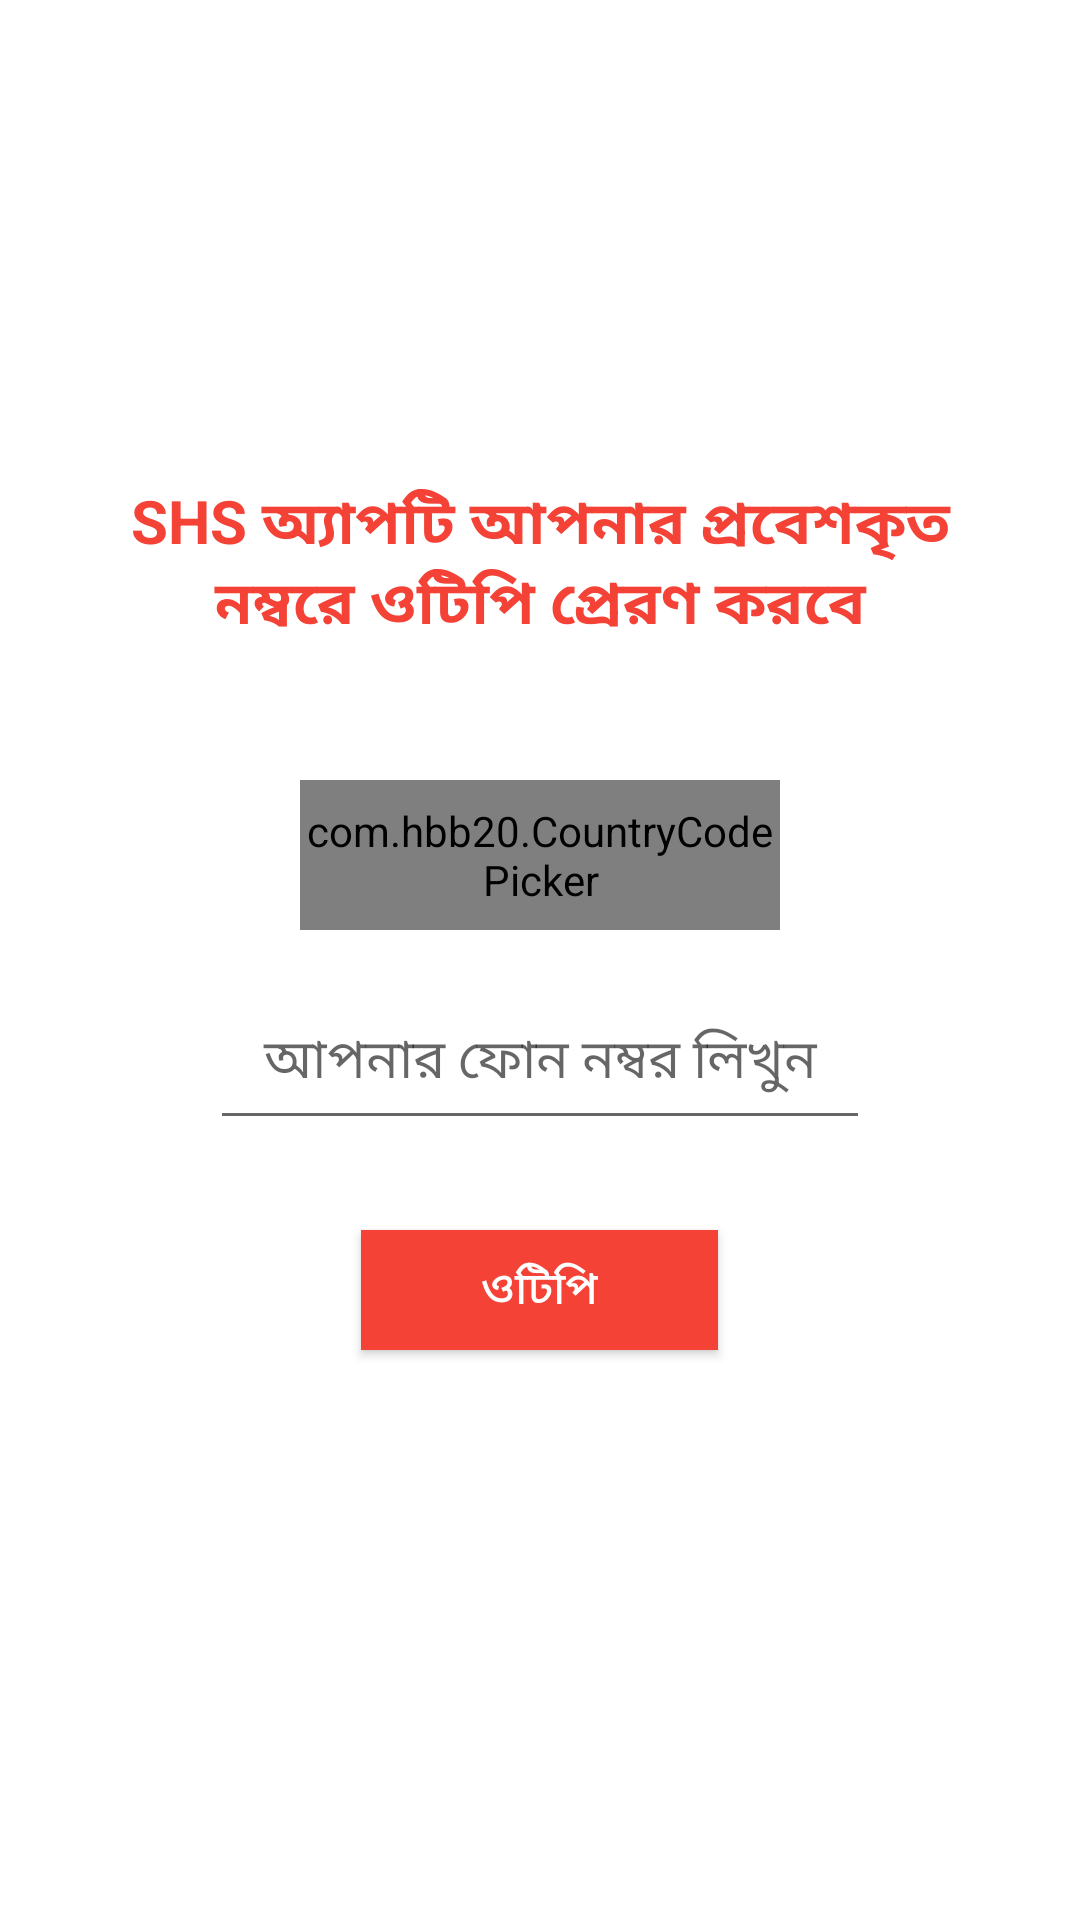

Produce the Android XML layout that renders to this screen, including the resource entries it uses.
<!-- AndroidManifest.xml: application theme Theme.SHCLearingApp -->
<!-- res/layout/activity_mani_phone.xml -->
<?xml version="1.0" encoding="utf-8"?>
<RelativeLayout xmlns:android="http://schemas.android.com/apk/res/android"
    xmlns:app="http://schemas.android.com/apk/res-auto"
    xmlns:tools="http://schemas.android.com/tools"
    android:layout_width="match_parent"
    android:layout_height="match_parent"
    android:background="@color/white"
    tools:context=".phoneAuth.ManiPhone">


    <ImageView
        android:id="@+id/logo"
        android:layout_width="100dp"
        android:layout_height="100dp"
        android:layout_centerHorizontal="true"
        android:layout_marginTop="40dp"
        android:src="@drawable/logo">

    </ImageView>


    <TextView
        android:id="@+id/textHeading"
        android:layout_width="match_parent"
        android:layout_height="wrap_content"
        android:layout_below="@+id/logo"
        android:gravity="center_horizontal"
        android:padding="20dp"
        android:text="SHS অ্যাপটি আপনার প্রবেশকৃত নম্বরে ওটিপি প্রেরণ করবে"
        android:textAlignment="center"
        android:textColor="@color/titelcolorbd"
        android:textSize="20sp"
        android:textStyle="bold">

    </TextView>


    <RelativeLayout
        android:id="@+id/centerHorizontalline"
        android:layout_width="match_parent"
        android:layout_height="wrap_content"
        android:layout_centerVertical="true">

    </RelativeLayout>


    <com.hbb20.CountryCodePicker
        android:id="@+id/countrycodepicker"
        android:layout_width="match_parent"
        android:layout_height="50dp"
        android:layout_above="@id/centerHorizontalline"
        android:layout_centerInParent="true"
        android:layout_marginLeft="100dp"
        android:layout_marginRight="100dp"
        android:layout_marginBottom="10dp"
        app:ccpDialog_textColor="@color/titelcolorbd"
        app:ccp_areaCodeDetectedCountry="true"
        app:ccp_autoDetectCountry="true">

    </com.hbb20.CountryCodePicker>


    <EditText
        android:id="@+id/getphoneNumber"
        android:layout_width="match_parent"
        android:layout_height="50dp"
        android:layout_below="@+id/centerHorizontalline"
        android:layout_marginLeft="70dp"
        android:layout_marginTop="10dp"
        android:layout_marginRight="70dp"
        android:gravity="center_horizontal"
        android:hint="আপনার ফোন নম্বর লিখুন"
        android:inputType="number"
        android:textAlignment="center">

    </EditText>


    <android.widget.Button
        android:id="@+id/sendotpbutton"
        android:layout_width="wrap_content"
        android:layout_height="40dp"
        android:layout_below="@id/getphoneNumber"
        android:layout_centerHorizontal="true"
        android:layout_marginTop="30dp"
        android:background="@color/titelcolorbd"
        android:paddingLeft="40dp"
        android:paddingRight="40dp"
        android:text="ওটিপি"
        android:textColor="@color/white"
        android:textSize="15sp">

    </android.widget.Button>


    <ProgressBar
        android:id="@+id/progressBarOTPmain"
        android:layout_width="wrap_content"
        android:layout_height="wrap_content"
        android:layout_below="@id/sendotpbutton"
        android:layout_centerHorizontal="true"
        android:layout_marginTop="30dp"
        android:visibility="invisible">

    </ProgressBar>


</RelativeLayout>
<!-- resources referenced by this layout -->
<resources>
  <color name="titelcolorbd">#f44236</color>
  <color name="white">#FFFFFFFF</color>
  <!-- drawable logo: png bitmap (mipmap-xxhdpi, 85484 bytes) -->
  <style name="Theme.SHCLearingApp" parent="Theme.MaterialComponents.Light.NoActionBar">
  
          <item name="fontFamily">@font/bangla</item>
  
          <item name="colorPrimary">@color/red</item>
          <item name="colorPrimaryVariant">@color/red</item>
          <item name="colorOnPrimary">@color/white</item>
  
          <item name="android:statusBarColor" tools:targetApi="l">?attr/colorPrimaryVariant</item>
          
  
      </style>
  <color name="red">#f44236</color>
</resources>
